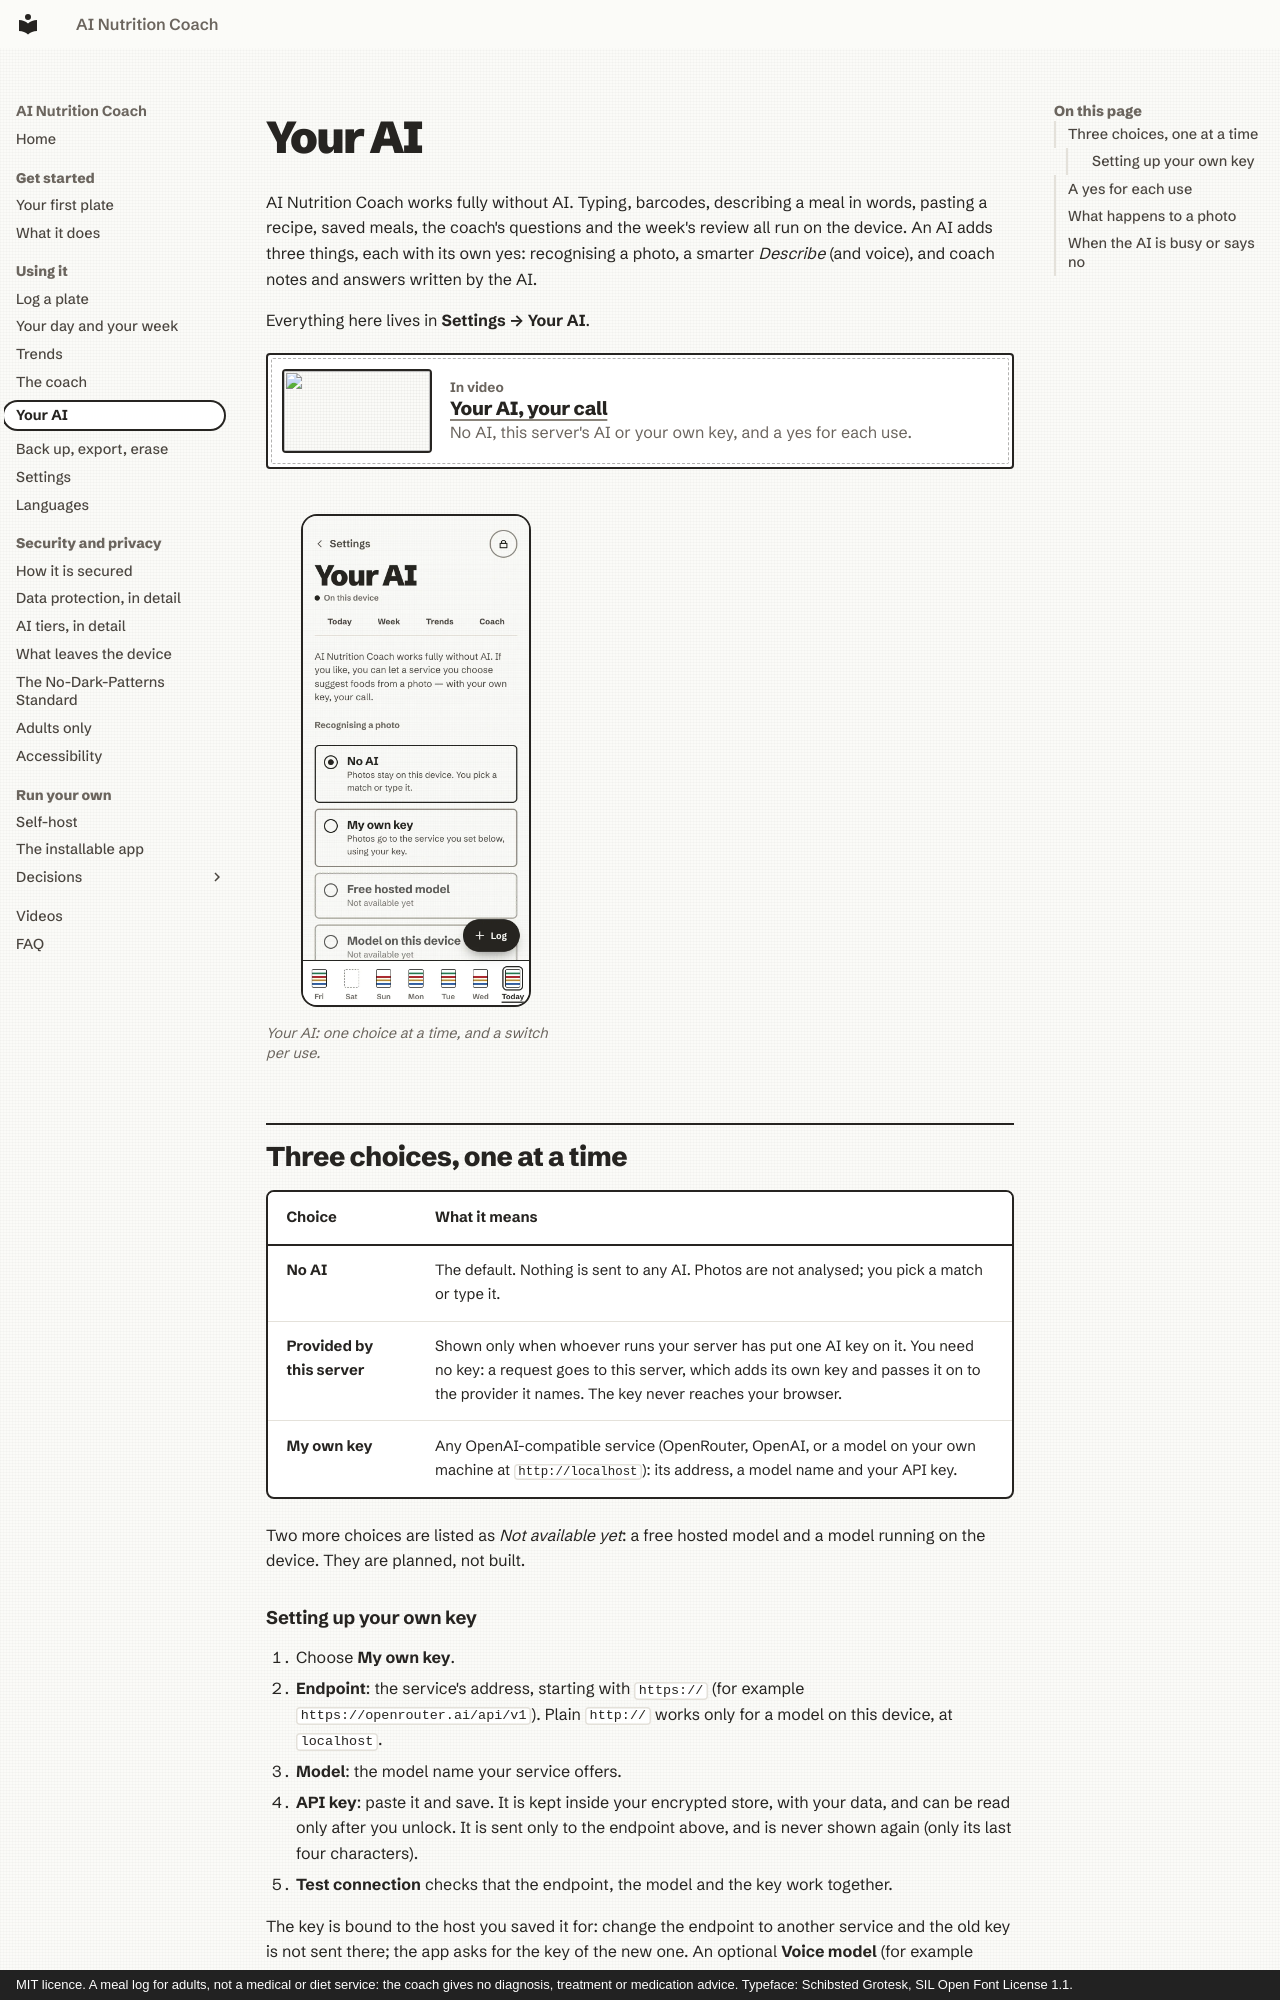

repository: mmornati/ai-nutrition-coach · page: guide/your-ai/index.html · generator: mkdocs · copyright: MIT licence. A meal log for adults, not a medical or diet service: the coach gives no diagnosis, treatment or medication advice. Typeface: Schibsted Grotesk, SIL Open Font License 1.1.

# Your AI

AI Nutrition Coach works fully without AI. Typing, barcodes, describing a meal in words, pasting a recipe, saved
meals, the coach's questions and the week's review all run on the device. An AI adds three things, each with its
own yes: recognising a photo, a smarter *Describe* (and voice), and coach notes and answers written by the AI.

Everything here lives in **Settings → Your AI**.

<!-- anc-video:your-ai -->
<div class="anc-in-video">
  <a class="anc-video__poster" href="/ai-nutrition-coach/video/your-ai/" tabindex="-1" aria-hidden="true"><img src="/ai-nutrition-coach/video/your-ai/poster.jpg" alt="" loading="lazy"></a>
  <div>
    <p class="anc-in-video__label">In video</p>
    <p class="anc-in-video__title"><a href="/ai-nutrition-coach/video/your-ai/">Your AI, your call</a></p>
    <p class="anc-muted">No AI, this server's AI or your own key, and a yes for each use.</p>
  </div>
</div>
<!-- /anc-video -->

<figure markdown>
![Your AI: the choice between No AI, Provided by this server and My own key, with the switches for photos, describing and coaching](../assets/shots/phone-your-ai.webp){ .anc-phone loading=lazy }
<figcaption>Your AI: one choice at a time, and a switch per use.</figcaption>
</figure>

## Three choices, one at a time

| Choice | What it means |
| --- | --- |
| **No AI** | The default. Nothing is sent to any AI. Photos are not analysed; you pick a match or type it. |
| **Provided by this server** | Shown only when whoever runs your server has put one AI key on it. You need no key: a request goes to this server, which adds its own key and passes it on to the provider it names. The key never reaches your browser. |
| **My own key** | Any OpenAI-compatible service (OpenRouter, OpenAI, or a model on your own machine at `http://localhost`): its address, a model name and your API key. |

Two more choices are listed as *Not available yet*: a free hosted model and a model running on the device. They are
planned, not built.

### Setting up your own key

1. Choose **My own key**.
2. **Endpoint**: the service's address, starting with `https://` (for example `https://openrouter.ai/api/v1`).
   Plain `http://` works only for a model on this device, at `localhost`.
3. **Model**: the model name your service offers.
4. **API key**: paste it and save. It is kept inside your encrypted store, with your data, and can be read only after
   you unlock. It is sent only to the endpoint above, and is never shown again (only its last four characters).
5. **Test connection** checks that the endpoint, the model and the key work together.

The key is bound to the host you saved it for: change the endpoint to another service and the old key is not sent
there; the app asks for the key of the new one. An optional **Voice model** (for example `whisper-1`) turns a short
recording into text for *Describe*; if your service has none, the microphone button stays hidden.

If you host the app yourself, the browser only lets it reach an AI service that the server's
Content-Security-Policy lists: see [Self-host](../self-host.md#content-security-policy-and-your-ai-endpoint).
